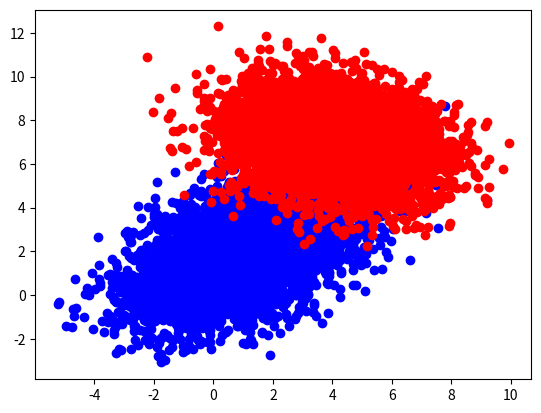

The script that saved this image:
import numpy as np
import matplotlib.pyplot as plt
import matplotlib.patches as mpatches
from scipy.spatial import cKDTree

mean1 = [1,2]
cov1 = [[2,3],[3,1]]
dataset0 = np.random.multivariate_normal(mean1, cov1, 5000)

mean2 = [4,7]
cov2 = [[3,-0.5],[-0.5,2]]
dataset1 = np.random.multivariate_normal(mean2, cov2, 5000)

X = np.vstack((dataset0, dataset1))
y_raw = np.append(np.zeros(5000, dtype='int64'), np.ones(5000, dtype='int64'))
y = y_raw[:, np.newaxis]

mask = np.random.rand(10000) < 0.8
y_mask = mask[:, np.newaxis]

training_labels = y[y_mask]
training_data = X[mask]

mask = np.logical_not(mask)
y_mask = np.logical_not(y_mask)

testing_labels = y[y_mask]
testing_data = X[mask]

x1, y1 = dataset0.T
x2, y2 = dataset1.T

plt.scatter(x1, y1, c = 'blue')
plt.scatter(x2, y2, c = 'red')
plt.show()